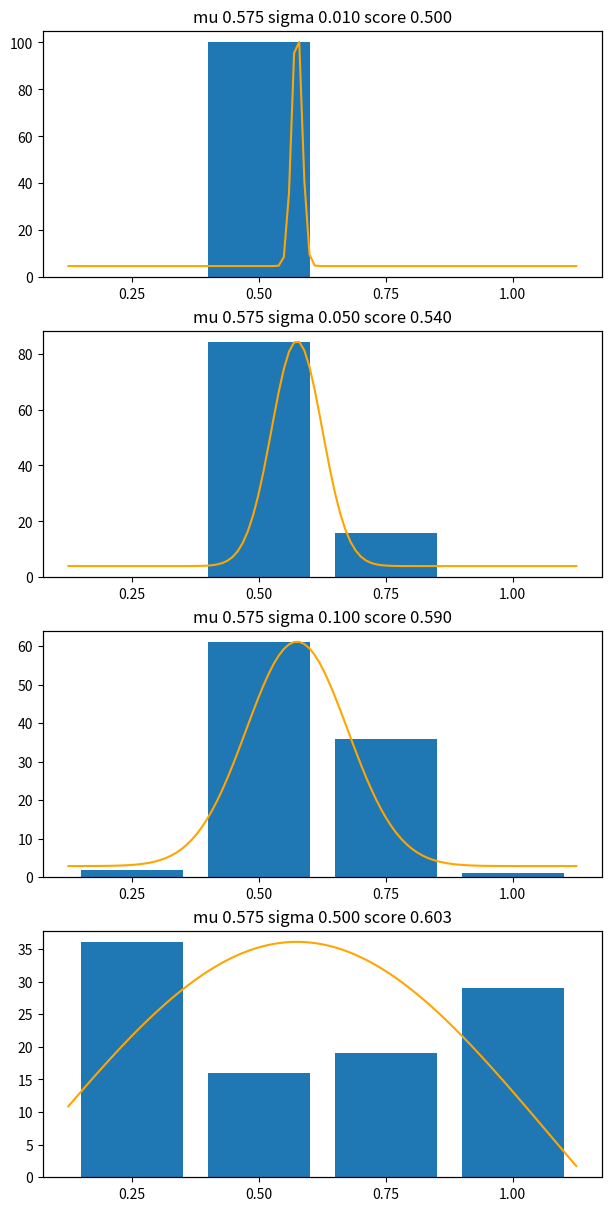

The matplotlib source for this figure: (Note: this script raises an exception after producing the figure.)
from matplotlib import pyplot
import numpy as np
from statistics import mean, stdev
import scipy.stats as stats
import random

score = 0.575
sigma = 0.2
count = 100

#sigmas = [ 0.03125, 0.0625, 0.125, 0.25]
sigmas = [ 0.01, 0.05, 0.1, 0.5 ]

weights = [ 0.25, 0.5, 0.75, 1.0 ]
thresholds = [ 0.375, 0.625, 0.875 ]

fig = pyplot.figure(layout='constrained', figsize=(6,12))
axs = fig.subplots(len(sigmas))

for ax, sigma in zip(axs, sigmas):
    ax.xaxis.set_ticks(weights)
    values = [
        random.normalvariate(mu=score, sigma=sigma)
        for _ in range(0, count)
    ]

    bins = [ 0 ] * (len(thresholds)+1)

    for v in values:
        for n, t in enumerate(thresholds):
            if v < t:
                bins[n]+=1
                break
        else:
            bins[-1]+=1

    xscore = sum(b * w for b, w in zip(bins, weights)) / sum(bins)
    print("mu %.3f sigma %.3f score %.3f" % (score, sigma, xscore))
    print("bins %s" % bins)

    ax.bar(weights, bins, width=1/(len(bins)+1))
    ax.set_title("mu %.3f sigma %.3f score %.3f" % (score, sigma, xscore))

    ax2 = ax.twinx()
    ax2.yaxis.set_ticks([])
    x = np.linspace(0.125, 1.125, 100)
    ax2.plot(x, stats.norm.pdf(x, score, sigma), color='orange')

#pyplot.show()
pyplot.savefig("../img/fwd.svg", bbox_inches="tight")
